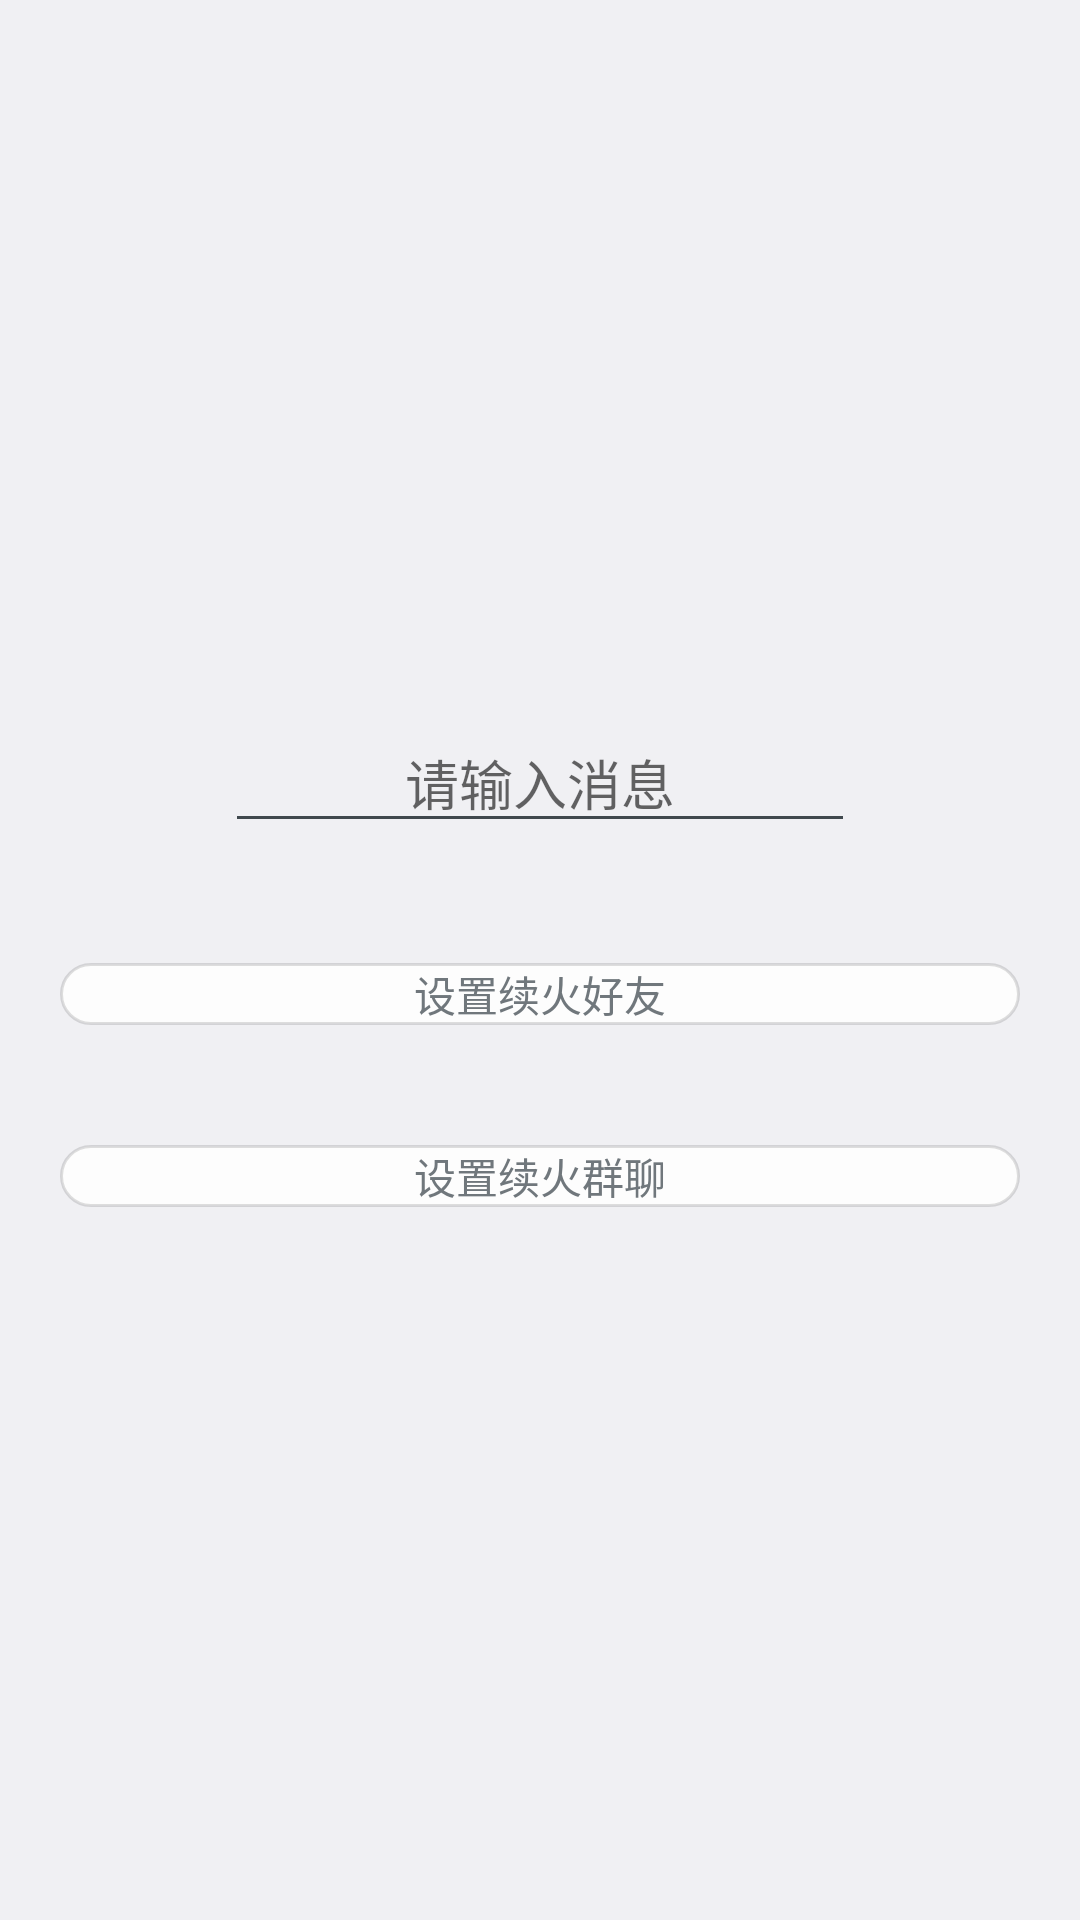

The Android layout XML behind this screen, and the referenced resources:
<!-- AndroidManifest.xml: application theme android:Theme.DeviceDefault.Light.NoActionBar.Fullscreen -->
<!-- res/layout/keepsparkview.xml -->
<?xml version="1.0" encoding="utf-8"?>

<LinearLayout
    xmlns:android="http://schemas.android.com/apk/res/android"
    android:layout_width="match_parent"
    android:layout_height="match_parent"
    android:gravity="center"
    android:orientation="vertical">

    <EditText
        android:layout_width="wrap_content"
        android:ems="10"
        android:layout_height="wrap_content"
        android:hint="请输入消息"
        android:gravity="center"
        android:id="@+id/keepspark_msg"
        android:layout_margin="20dp"/>

    <TextView
        android:layout_width="match_parent"
        android:layout_height="wrap_content"
        android:background="@drawable/round"
        android:text="设置续火好友"
        android:gravity="center"
        android:layout_margin="20dp"
        android:id="@+id/keepspark_friend"/>

    <TextView
        android:layout_width="match_parent"
        android:layout_height="wrap_content"
        android:background="@drawable/round"
        android:text="设置续火群聊"
        android:gravity="center"
        android:layout_margin="20dp"
        android:id="@+id/keepspark_troop"/>

</LinearLayout>
<!-- resources referenced by this layout -->
<resources>
  <!-- drawable round (drawable) -->
  <?xml version="1.0" encoding="utf-8"?>
  <shape xmlns:android="http://schemas.android.com/apk/res/android"
      android:shape="rectangle">
      <solid android:color="#e0FFFFFF" />
      
      <stroke
          android:width="1dp"
          android:color="#20000000" />
      <corners
          android:bottomLeftRadius="15dp"
          android:bottomRightRadius="15dp"
          android:topLeftRadius="15dp"
          android:topRightRadius="15dp" />
  </shape>
</resources>
